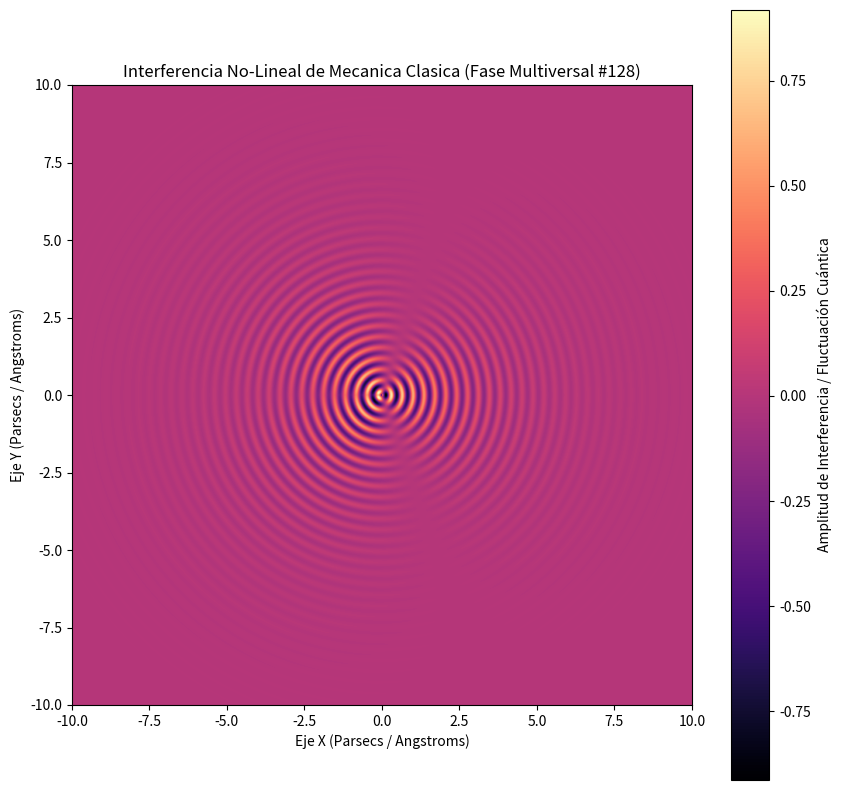

Reproduce this figure in Python.
%matplotlib inline
# Simulación Multiversal: Mecanica Clasica - Variante 128
import numpy as np
import matplotlib.pyplot as plt

# Parámetros Físicos No-Lineales
omega_1 = 17.852
omega_2 = 1.264
lambda_decay = 0.532
phase_shift = 2.388

x = np.linspace(-10, 10, 800)
y = np.linspace(-10, 10, 800)
X, Y = np.meshgrid(x, y)

# Dinámica de Fluidos / Campos Tensor-Escalares (Fase Multiversal)
R = np.sqrt(X**2 + Y**2) + 1e-5
Z = (np.sin(omega_1 * R + phase_shift) * np.cos(omega_2 * np.arctan2(Y, X))) * np.exp(-lambda_decay * R)

plt.figure(figsize=(10, 10))
plt.imshow(Z, cmap='magma', extent=[-10, 10, -10, 10], origin='lower')
plt.colorbar(label='Amplitud de Interferencia / Fluctuación Cuántica')
plt.title(r'Interferencia No-Lineal de Mecanica Clasica (Fase Multiversal #128)')
plt.xlabel('Eje X (Parsecs / Angstroms)')
plt.ylabel('Eje Y (Parsecs / Angstroms)')
plt.show()
